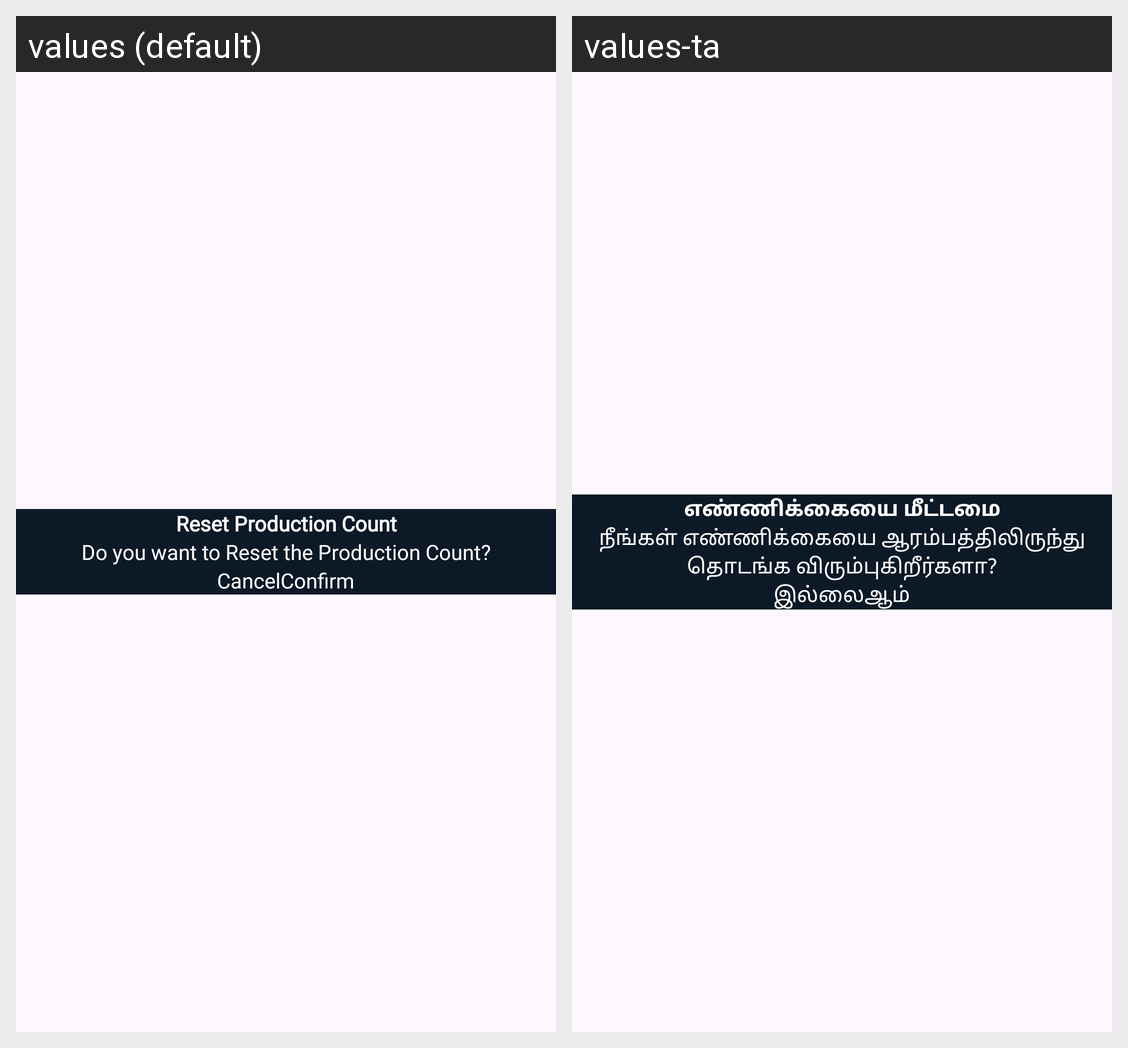

For this localized Android screen grid, give each drawn string resource with its value in every locale shown.
Android screen res/layout/dialog_confirmation.xml rendered under 2 locales, left to right: values (default), values-ta. Device: Nexus 5 (rendered at 1080×1920; each locale shown at half size, 540×960, under a caption strip naming it); theme Theme.ProjectQ.
Strings drawn on this screen, with the default value and each locale's value (text and hints the layout hard-codes, and strings that could not be matched under every locale, appear in the picture but are not listed):

reset_production_count
  values: Reset Production Count
  values-ta: எண்ணிக்கையை மீட்டமை

reset_msg
  values: Do you want to Reset the Production Count?
  values-ta: நீங்கள் எண்ணிக்கையை ஆரம்பத்திலிருந்து தொடங்க விரும்புகிறீர்களா?

cancel
  values: Cancel
  values-ta: இல்லை

confirm
  values: Confirm
  values-ta: ஆம்
